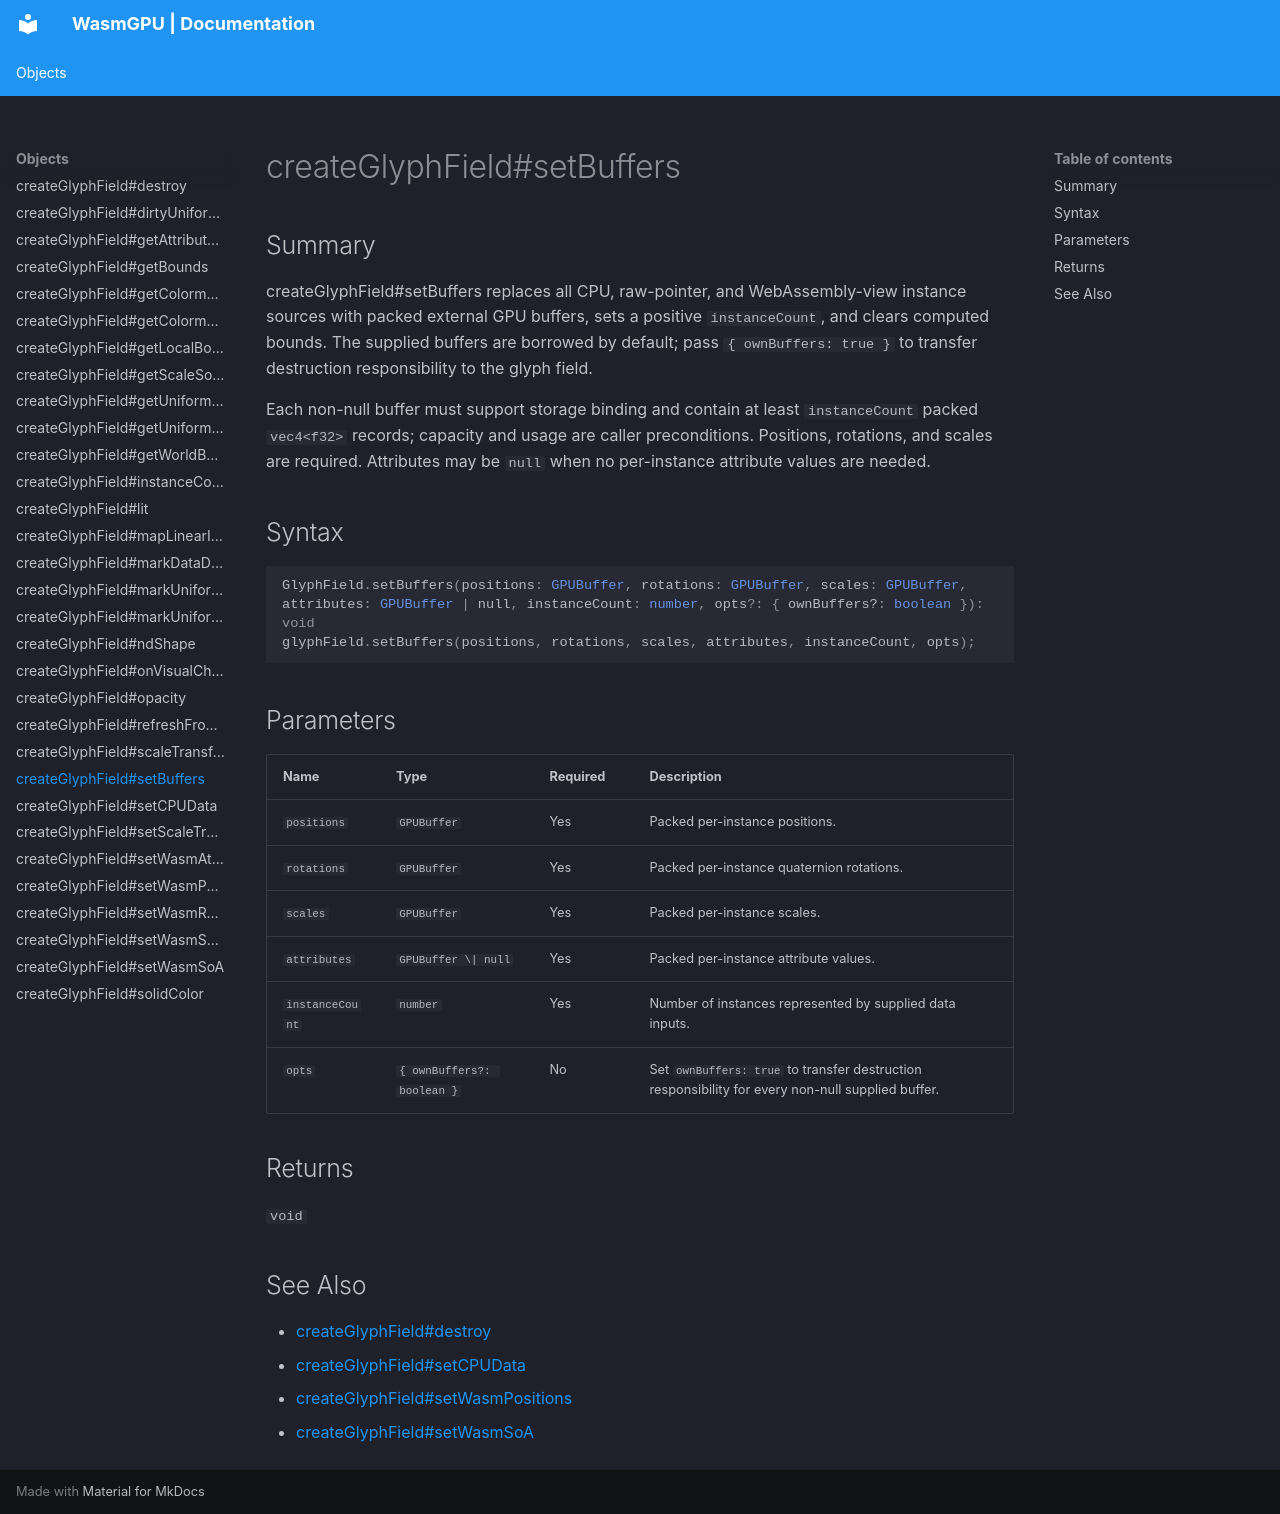

repository: Zushah/WasmGPU · page: objects/createglyphfield-setbuffers/index.html · generator: mkdocs

# createGlyphField#setBuffers

## Summary
createGlyphField#setBuffers replaces all CPU, raw-pointer, and WebAssembly-view instance sources with packed external GPU buffers, sets a positive `instanceCount`, and clears computed bounds. The supplied buffers are borrowed by default; pass `{ ownBuffers: true }` to transfer destruction responsibility to the glyph field.

Each non-null buffer must support storage binding and contain at least `instanceCount` packed `vec4<f32>` records; capacity and usage are caller preconditions. Positions, rotations, and scales are required. Attributes may be `null` when no per-instance attribute values are needed.

## Syntax
```ts
GlyphField.setBuffers(positions: GPUBuffer, rotations: GPUBuffer, scales: GPUBuffer, attributes: GPUBuffer | null, instanceCount: number, opts?: { ownBuffers?: boolean }): void
glyphField.setBuffers(positions, rotations, scales, attributes, instanceCount, opts);
```

## Parameters
| Name | Type | Required | Description |
| --- | --- | --- | --- |
| `positions` | `GPUBuffer` | Yes | Packed per-instance positions. |
| `rotations` | `GPUBuffer` | Yes | Packed per-instance quaternion rotations. |
| `scales` | `GPUBuffer` | Yes | Packed per-instance scales. |
| `attributes` | `GPUBuffer \| null` | Yes | Packed per-instance attribute values. |
| `instanceCount` | `number` | Yes | Number of instances represented by supplied data inputs. |
| `opts` | `{ ownBuffers?: boolean }` | No | Set `ownBuffers: true` to transfer destruction responsibility for every non-null supplied buffer. |

## Returns
`void`

## See Also
- [createGlyphField#destroy](./createglyphfield-destroy.md)
- [createGlyphField#setCPUData](./createglyphfield-setcpudata.md)
- [createGlyphField#setWasmPositions](./createglyphfield-setwasmpositions.md)
- [createGlyphField#setWasmSoA](./createglyphfield-setwasmsoa.md)
